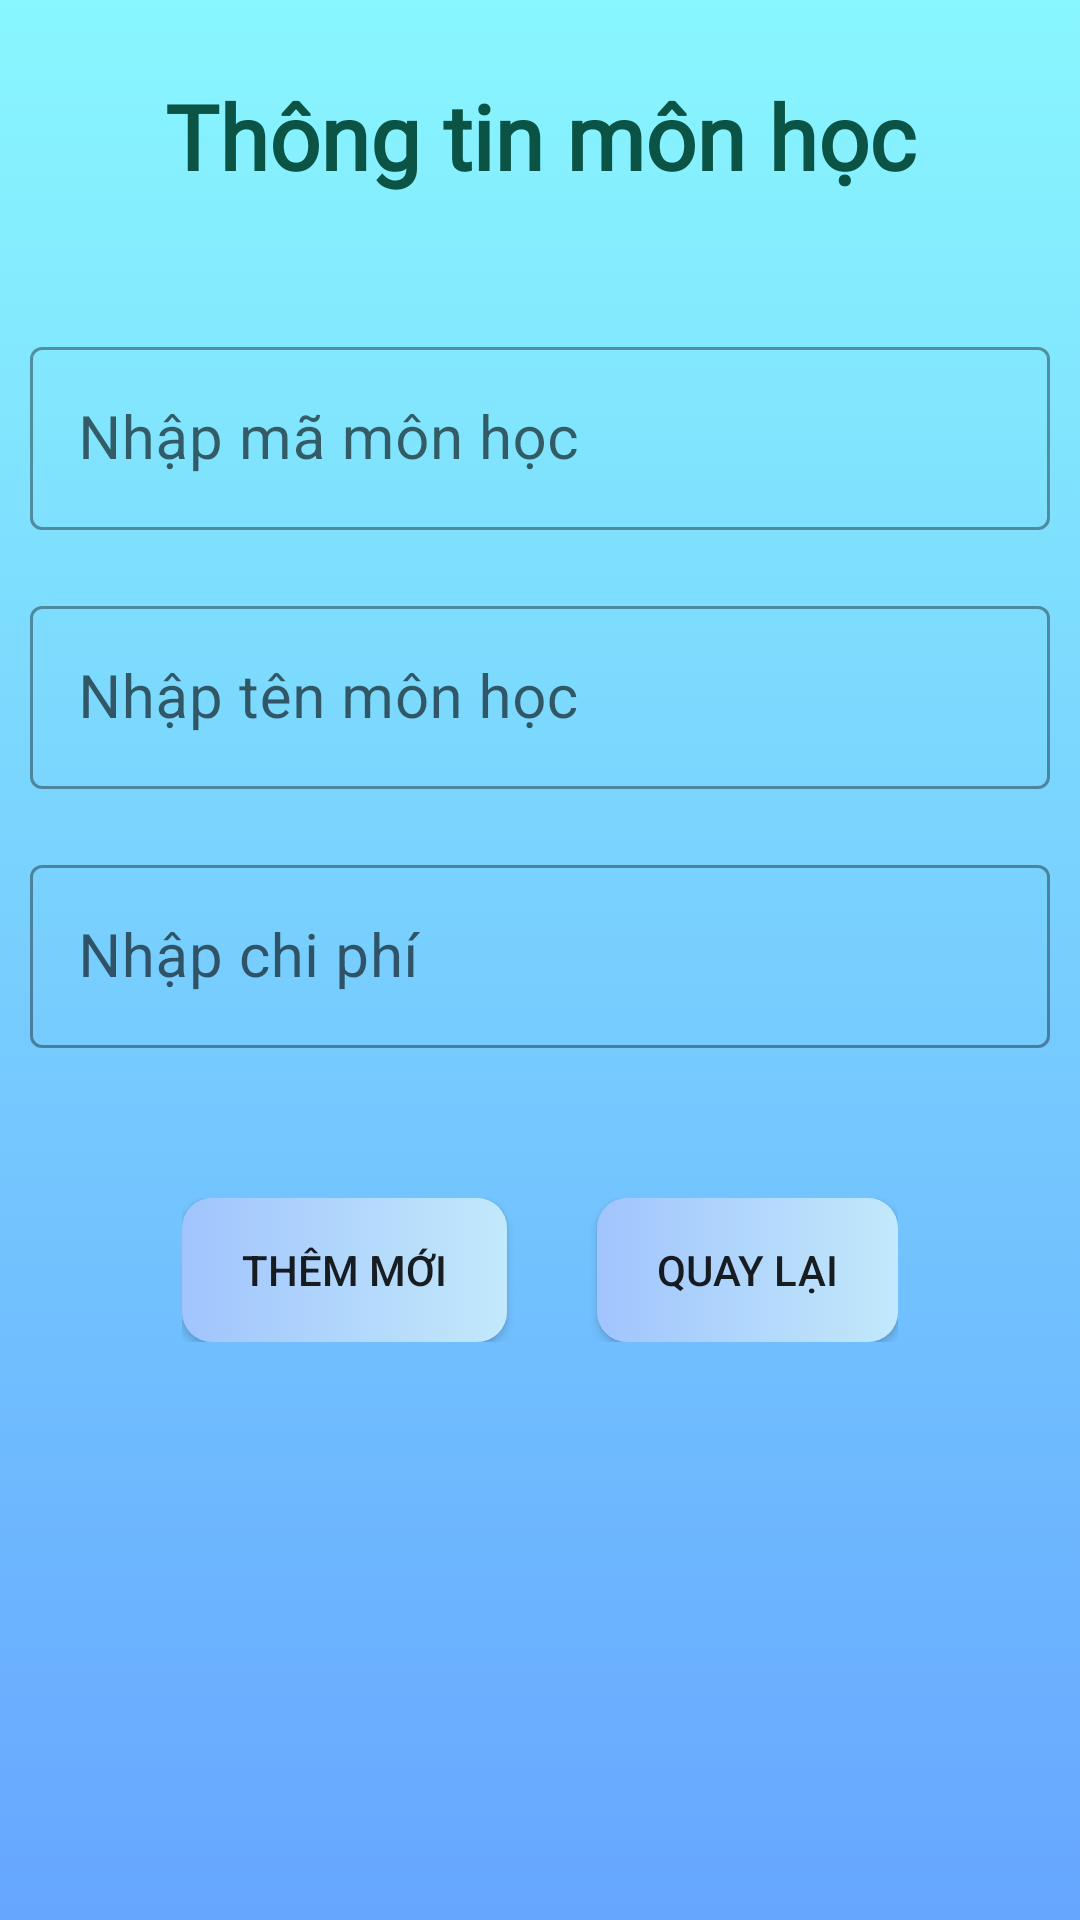

Here is an Android app screen rendered from its layout file. Give the layout XML and the strings, colors and styles it references.
<!-- AndroidManifest.xml: application theme Theme.Test_Database -->
<!-- res/layout/activity_them_mon_hoc.xml -->
<?xml version="1.0" encoding="utf-8"?>
<androidx.constraintlayout.widget.ConstraintLayout xmlns:android="http://schemas.android.com/apk/res/android"
    xmlns:app="http://schemas.android.com/apk/res-auto"
    xmlns:tools="http://schemas.android.com/tools"
    android:layout_width="match_parent"
    android:layout_height="match_parent"
    android:orientation="vertical"
    tools:context=".MonHoc.ThemMonHoc"
    android:background="@drawable/gradient_background">

    <TextView
        android:id="@+id/textView"
        android:layout_width="match_parent"
        android:layout_height="wrap_content"
        style="@style/CustomTextView"
        android:text="Thông tin môn học"
        app:layout_constraintTop_toTopOf="parent"/>

    <LinearLayout
        android:id="@+id/linearLayout"
        android:layout_width="match_parent"
        android:layout_height="wrap_content"
        android:orientation="vertical"
        app:layout_constraintBottom_toBottomOf="parent"
        app:layout_constraintEnd_toEndOf="parent"
        app:layout_constraintHorizontal_bias="0.0"
        app:layout_constraintStart_toStartOf="parent"
        app:layout_constraintTop_toBottomOf="@+id/textView"
        app:layout_constraintVertical_bias="0.154">

        <com.google.android.material.textfield.TextInputLayout
            android:id="@+id/txtmamonhoc"
            style="@style/Widget.MaterialComponents.TextInputLayout.OutlinedBox"
            android:layout_width="match_parent"
            android:layout_height="wrap_content"
            android:layout_margin="10dp">

            <com.google.android.material.textfield.TextInputEditText
                android:layout_width="match_parent"
                android:layout_height="wrap_content"
                android:hint="Nhập mã môn học"
                android:inputType="text"
                android:textSize="20sp" />
        </com.google.android.material.textfield.TextInputLayout>

        <com.google.android.material.textfield.TextInputLayout
            android:id="@+id/txttenmon"
            style="@style/Widget.MaterialComponents.TextInputLayout.OutlinedBox"
            android:layout_width="match_parent"
            android:layout_height="wrap_content"
            android:layout_margin="10dp">

            <com.google.android.material.textfield.TextInputEditText
                android:layout_width="match_parent"
                android:layout_height="wrap_content"
                android:hint="Nhập tên môn học"
                android:inputType="text"
                android:textSize="20sp" />
        </com.google.android.material.textfield.TextInputLayout>

        <com.google.android.material.textfield.TextInputLayout
            android:id="@+id/txtchiphi"
            style="@style/Widget.MaterialComponents.TextInputLayout.OutlinedBox"
            android:layout_width="match_parent"
            android:layout_height="wrap_content"
            android:layout_margin="10dp">

            <com.google.android.material.textfield.TextInputEditText
                android:layout_width="match_parent"
                android:layout_height="wrap_content"
                android:hint="Nhập chi phí"
                android:inputType="text"
                android:textSize="20sp" />
        </com.google.android.material.textfield.TextInputLayout>

        <LinearLayout
            android:layout_width="wrap_content"
            android:layout_height="wrap_content"
            android:layout_gravity="center"
            android:layout_marginTop="40dp"
            android:orientation="horizontal">

            <androidx.appcompat.widget.AppCompatButton
                android:id="@+id/btnAdd"
                android:layout_width="wrap_content"
                android:layout_height="wrap_content"
                android:layout_gravity="center"
                android:layout_marginRight="30dp"
                android:text="Thêm mới"
                android:background="@drawable/gradient_button"
                android:paddingHorizontal="20dp"/>
            <androidx.appcompat.widget.AppCompatButton
                android:id="@+id/btnBack"
                android:layout_width="wrap_content"
                android:layout_height="wrap_content"
                android:layout_gravity="center"
                android:text="Quay lại"
                android:background="@drawable/gradient_button"
                android:paddingHorizontal="20dp"/>
        </LinearLayout>
    </LinearLayout>

</androidx.constraintlayout.widget.ConstraintLayout>
<!-- resources referenced by this layout -->
<resources>
  <!-- drawable gradient_background (drawable) -->
  <?xml version="1.0" encoding="utf-8"?>
  <selector xmlns:android="http://schemas.android.com/apk/res/android">
      <item>
          <shape xmlns:android="http://schemas.android.com/apk/res/android"
              android:shape="rectangle">
              
              <gradient
                  android:startColor="#89f7fe"
                  android:endColor="#66a6ff"
                  android:angle="270" />
          </shape>
      </item>
  </selector>
  <!-- drawable gradient_button (drawable) -->
  <?xml version="1.0" encoding="UTF-8"?>
  <selector xmlns:android="http://schemas.android.com/apk/res/android">
      <item android:state_pressed="true" >
          <shape>
              <solid
                  android:color="#66a6ff" />
              <stroke
                  android:width="1dp"
                  android:color="#fad0c4" />
              <corners
                  android:radius="7dp" />
              <padding
                  android:left="5dp"
                  android:top="5dp"
                  android:right="5dp"
                  android:bottom="5dp" />
          </shape>
      </item>
      <item>
      <shape xmlns:android="http://schemas.android.com/apk/res/android"
          android:shape="rectangle">
          
          <gradient
              android:startColor="#a1c4fd "
              android:endColor="#c2e9fb"
              android:angle="0" />
          <corners android:radius="10dp"/>
      </shape>
      </item>
  </selector>
  <style name="CustomTextView" parent="@android:style/TextAppearance.Widget.TextView">
          <item name="android:textColor">#0B5345</item>
          <item name="android:textStyle">bold</item>
          <item name="android:textSize">30dp</item>
          <item name="android:fontFamily">@font/consola</item>
          <item name="android:gravity">center</item>
          <item name="android:layout_marginTop">25dp</item>
      </style>
  <style name="Theme.Test_Database" parent="Theme.MaterialComponents.DayNight.DarkActionBar">
          
          <item name="colorPrimary">@color/purple_500</item>
          <item name="colorPrimaryVariant">@color/purple_700</item>
          <item name="colorOnPrimary">@color/white</item>
          
          <item name="colorSecondary">@color/teal_200</item>
          <item name="colorSecondaryVariant">@color/teal_700</item>
          <item name="colorOnSecondary">@color/black</item>
          
          <item name="android:statusBarColor" tools:targetApi="l">?attr/colorPrimaryVariant</item>
          
      </style>
  <color name="purple_500">#FF6200EE</color>
  <color name="purple_700">#FF3700B3</color>
  <color name="white">#FFFFFFFF</color>
  <color name="teal_200">#FF03DAC5</color>
  <color name="teal_700">#FF018786</color>
  <color name="black">#FF000000</color>
</resources>
